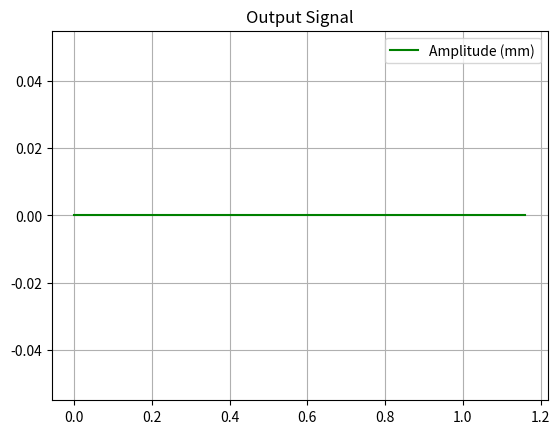

This chart was generated by the following Python code:
""" Attempting to create the GA PID controller for the MSD system """
#Created initial population
#Fitness function working now
#Mutate and Crossover operations complete
#Sorting via fitness complete

import numpy as np
from scipy import signal
from scipy.integrate import odeint
import pylab as pylab
from pylab import plot,xlabel,ylabel,title,legend,figure,subplots
import matplotlib.pyplot as plt
import random
import time

def Create_initial_generation(pop_num, pop, kd_min, kd_max, kp_min, kp_max, ki_min, ki_max):
    """Creates the initial population of the genetic algorithm"""
    for s in range(pop_num):
        #Creating the random PID values
        kd_cur = round(random.uniform(kd_min, kd_max), 2)
        kp_cur = round(random.uniform(kp_min, kp_max), 2)
        ki_cur = round(random.uniform(ki_min, ki_max), 2)
        #Into 2-D List. Access via pop[i][j]
        pop.insert(s, [kd_cur, kp_cur, ki_cur])
    return pop

def Create_next_generation(pop, pop_num, fit_val, mut_prob, kd_min, kd_max, kp_min, kp_max, ki_min, ki_max):
    """Top 20 reproduce(crossover, mutation), top 5 remain, 15 randomly created."""
    #This sorts the population into descending fitness
    switches = 1
    while switches > 0:
        switches = 0
        for i in range(len(fit_val)-1) :
            for j in range(i+1, len(fit_val)) : 
                if fit_val[i] > fit_val[j] :
                    temp = fit_val[i]
                    fit_val[i] = fit_val[j]
                    fit_val[j] = temp

                    temp2 = pop[i]
                    pop[i] = pop[j]
                    pop[j] = temp2

                    switches = switches + 1        
    #Pop list is now sorted. 

    #Next:
    #Saves top 1 performing genomes
    pop_top = []
    for m in range(1) :
        pop_top.append(pop[m])

    #Crossover performed in top 20
    pop_cross = []
    for n in range(20):
        new_pop1 = crossover(pop[n], pop[n+1])
        pop_cross.append(new_pop1)

    #Adds all currently available members
    #Then mutates them.
    pop_new = []
    pop_premut = []
    pop_premut = pop_top + pop_cross
    pop_new = mutate(pop_premut, mut_prob)

    #Create random members and saves
    for s in range(pop_num - len(pop_new)):
        #Creating the random PID values
        kd_cur = round(random.uniform(kd_min, kd_max), 2)
        kp_cur = round(random.uniform(kp_min, kp_max), 2)
        ki_cur = round(random.uniform(ki_min, ki_max), 2)
        #Into 2-D List. Access via pop[i][j]
        pop_new.append([kd_cur, kp_cur, ki_cur])
    return pop_new

def crossover(a, b):
    """Finding cut-points for crossover
    and joining the two parts of the two members
    of the population together. """
    new_a = []  #Clearing previous 
    cut_a = random.randint(1, len(a)-1) #Makes sure there is always a cut

    new_a1 = a[0 : cut_a]
    new_a2 = b[cut_a : len(b)]

    #Creates the new crossed-over list
    new_a = new_a1 + new_a2
    return new_a

def mutate(pop, mut_prob): 
    """Takes current population member and add a probability chance
    that it mutates via a 50:50 chance that it is reduced or increased
    by 10%."""
    pop_curr = pop
    for i in range(0, len(pop_curr)):
        for o in range(3) :
            if random.random() < mut_prob:
                if random.random() < 0.5:
                    pop_curr[i][o] = round(pop_curr[i][o] * 0.9, 2) #Maintains 2 d.p
                else :
                    pop_curr[i][o] = round(pop_curr[i][o] * 1.1, 2) 
    return pop_curr

def Fit_sort(pop, fit_val):
    #This sorts the population into descending fitness (ascending order)
    switches = 1
    while switches > 0:
        switches = 0
        for i in range(len(fit_val)-1) :
            for j in range(i+1, len(fit_val)) : 
                if fit_val[i] > fit_val[j] :
                    temp = fit_val[i]
                    fit_val[i] = fit_val[j]
                    fit_val[j] = temp

                    temp2 = pop[i]
                    pop[i] = pop[j]
                    pop[j] = temp2

                    switches = switches + 1        
    #Pop list is now sorted. 
    return pop, fit_val

def Fitness(MSDnum, MSDden, pop, time_steps, desired_x):
    """Calculates the fitness values of each member in pop[population] 
    based on a step simulation at a value of desired_x
    """
    fit_val = []
    for s in range(len(pop)):
        #Create transfer functions for use by inputting current pop
        GAnum = [pop[s][0], pop[s][1], pop[s][2]]   # kd, kp, ki 
        GAden = [0, 1, 0]
        GHs_num = signal.convolve(GAnum, MSDnum)
        GHs_den = signal.convolve(GAden, MSDden)
        #Create CLTF
        cltf_num = desired_x[len(time_steps)] * GHs_num
        cltf_den = GHs_den + GHs_num
        cltf = signal.TransferFunction(cltf_num, cltf_den)
        
        #create transfer function with no poles or zeros
        unityF = signal.TransferFunction([desired_x[len(time_steps)]],[1])
        # Step functions
        #T = time_steps has been removed
        t1, unity_y = signal.step(unityF) #signal.step(errorsig)
        t2, cltf_y = signal.step(cltf)
        
        # This is a subtraction from the step function creating an
        # addition to the error value.
        err_vall = 0.0
        err_val = 0.0

        """Won't currently work due to simulation procedure using full step 
        if len(time_steps) < 2 :
            for o in range(len(time_steps) - 1, len(time_steps)):
                # repeats every s repetition
                err_vall = err_vall + abs(unity_y[o] - abs(cltf_y[o]))
        if len(time_steps) < 3 :
            for o in range(len(time_steps) - 2, len(time_steps)):
                # repeats every s repetition
                err_vall = err_vall + abs(unity_y[o] - abs(cltf_y[o]))            
        if len(time_steps) < 4 :
            for o in range(len(time_steps) - 3, len(time_steps)):
                # repeats every s repetition
                err_vall = err_vall + abs(unity_y[o] - abs(cltf_y[o]))  
        else :
            for o in range(len(time_steps) - 4, len(time_steps)):
                # repeats every s repetition
                err_vall = err_vall + abs(unity_y[o] - abs(cltf_y[o]))      
        err_val = err_vall * err_vall
        fit_val.insert(s, err_val)
        """
        #Currently just fit_vals the entire step simulation
        #len(time_steps) changed to cltf_y
        for o in range(len(cltf_y)):
            # repeats every s repetition
            err_vall = err_vall + abs(unity_y[o] - abs(cltf_y[o]))      
        err_val = err_vall * err_vall
        fit_val.insert(s, err_val)

        
        fig = plt.figure()
        plt.title("Step Response to Desired X = ")
        plt.plot(t2, cltf_y, 'g', label='Amplitude (mm)')
        plt.legend()
        plt.grid()
        plt.show()
        
    return fit_val


def initialise():
    """Sets desired_x inputs - currently for 10 seconds
    and other global variables. """
    desired_x = []
    for a in range(50) :
        desired_x.append(0)
    for b in range(150) :
        desired_x.append(1)
    for c in range(0) :
        desired_x.append(0)
    for d in range(150) :
        desired_x.append(5)
    for e in range(150) :
        desired_x.append(3)

    dt = 0.02 #s - 50Hz
    time_steps = []
    time_curr = 0.0
    m = 2 #kg
    c = 10 #Ns/m - damping coefficient
    k = 20 #N/s - Spring coefficient 
    MSDnum = [0, 0, 1] #M-S-D system definition
    MSDden = [m, c, k]
    pop = []
    fit_val = []
    return desired_x, dt, time_steps, time_curr, MSDden, MSDnum, pop, fit_val

def Recognise(time_curr, time_steps, MSDnum, MSDden, pop, desired_x) : 
    """Function for recognising if a change has occured to the system or if
    improvement is needed in the performance"""
    pop_use = []
    recognise = False
    pop_use.append(pop[0])
    fit_val = Fitness(MSDnum, MSDden, pop_use, time_steps, desired_x)
    if fit_val[0] > 2 :
        recognise = True
    return recognise, fit_val

def GA_controller(time_steps, pop, fit_val):
    """Creates the generations, fitness has been moved to another function"""
    pop_num = 40
    mut_prob = 0.05
    kd_min, kd_max = 0, 100
    kp_min, kp_max = 0, 300
    ki_min, ki_max = 0, 400

    if len(time_steps) == 0 :
        pop = Create_initial_generation(pop_num, pop, kd_min, kd_max, kp_min, kp_max, ki_min, ki_max)
    else :
        pop = Create_next_generation(pop, pop_num, fit_val, mut_prob, kd_min, kd_max, kp_min, kp_max, ki_min, ki_max)
    return pop


""" Main program call body """
desired_x, dt, time_steps, time_curr, MSDden, MSDnum, pop, fit_val = initialise()
log_time = 0.0
pop = GA_controller(time_steps, pop, fit_val)


x = False
desired_x_curr = []
logged = []
changes = 0
y_global = []
a = -0.04

GAnum = [pop[0][0], pop[0][1], pop[0][2]]   # kd, kp, ki 
GAden = [0, 1, 0]
GHs_num = signal.convolve(GAnum, MSDnum)
GHs_den = signal.convolve(GAden, MSDden)
#Create CLTF
cltf_num = GHs_num
cltf_den = GHs_den + GHs_num
cltf = signal.TransferFunction(cltf_num, cltf_den)

logged.append(time_steps.copy())
while x == False :
    x = False
    t_out, y_out, state, desired_x_curr = [], [], [], [] 
    a = round(a+0.04, 2)
    time_steps.append(a)  

    for b in range(len(time_steps)) :
        desired_x_curr.append(desired_x[b]) 

    t_out, y_out, state = signal.lsim(cltf, U=desired_x_curr, T=time_steps)

    if len(time_steps) == 50 :
        changes = changes + 1
        logged.append(time_steps.copy())
        for y in range(len(logged[changes-1]), len(logged[changes])) :
            y_global.insert(y, y_out[y])      

    if len(time_steps) == 30 :
        changes = changes + 1
        logged.append(time_steps.copy())
        for y in range(len(logged[changes-1]), len(logged[changes])) :
            y_global.insert(y, y_out[y])



        fig = plt.figure()
        plt.title("Output Signal")
        plt.plot(t_out, y_global, 'g', label='Amplitude (mm)')
        plt.legend()
        plt.grid()
        plt.show()


    if len(time_steps) == 250 :
        x = True


"""
while time_curr < 10 :

    a = round(a+0.04, 2)
    time_steps.append(a) 
    
    if time_curr == 0 :
        pop = GA_controller(time_steps, pop, fit_val) #It is currently expected that on start-up performance will be awful
        #run through output sim
    else :
        recognise, fit_val = Recognise(time_curr, time_steps, MSDnum, MSDden, pop, desired_x)
        #if recognise == True and time_curr - log_time == 0.16s :
        #log time - needs to be 4 time steps apart from last = 0.16s - allows fitness settling time
        #fitness test all pops and sort
        #boot up the GA controller (or other method) for better genome
        #fitness test all pops, sort and top is then chosen for use in recognise
        if recognise == True and time_curr - log_time >= 0.12 :
            log_time = time_curr
            fit_val = Fitness(MSDnum, MSDden, pop, time_steps, desired_x)
            pop = GA_controller(time_steps, pop, fit_val)
            fit_val = Fitness(MSDnum, MSDden, pop, time_steps, desired_x)
            pop, fit_val = Fit_sort(pop, fit_val)

    #what if the fitness is rated at the current Xd(s) value input against the step response * that value. 
    #So fitness is evaluated independantly of the actual system?
    #Very poor workaround, high computation time and probably not stable or accurate.

    time_curr = round(time_curr + dt, 2)
    time_steps.append(round(time_curr, 2))

"""